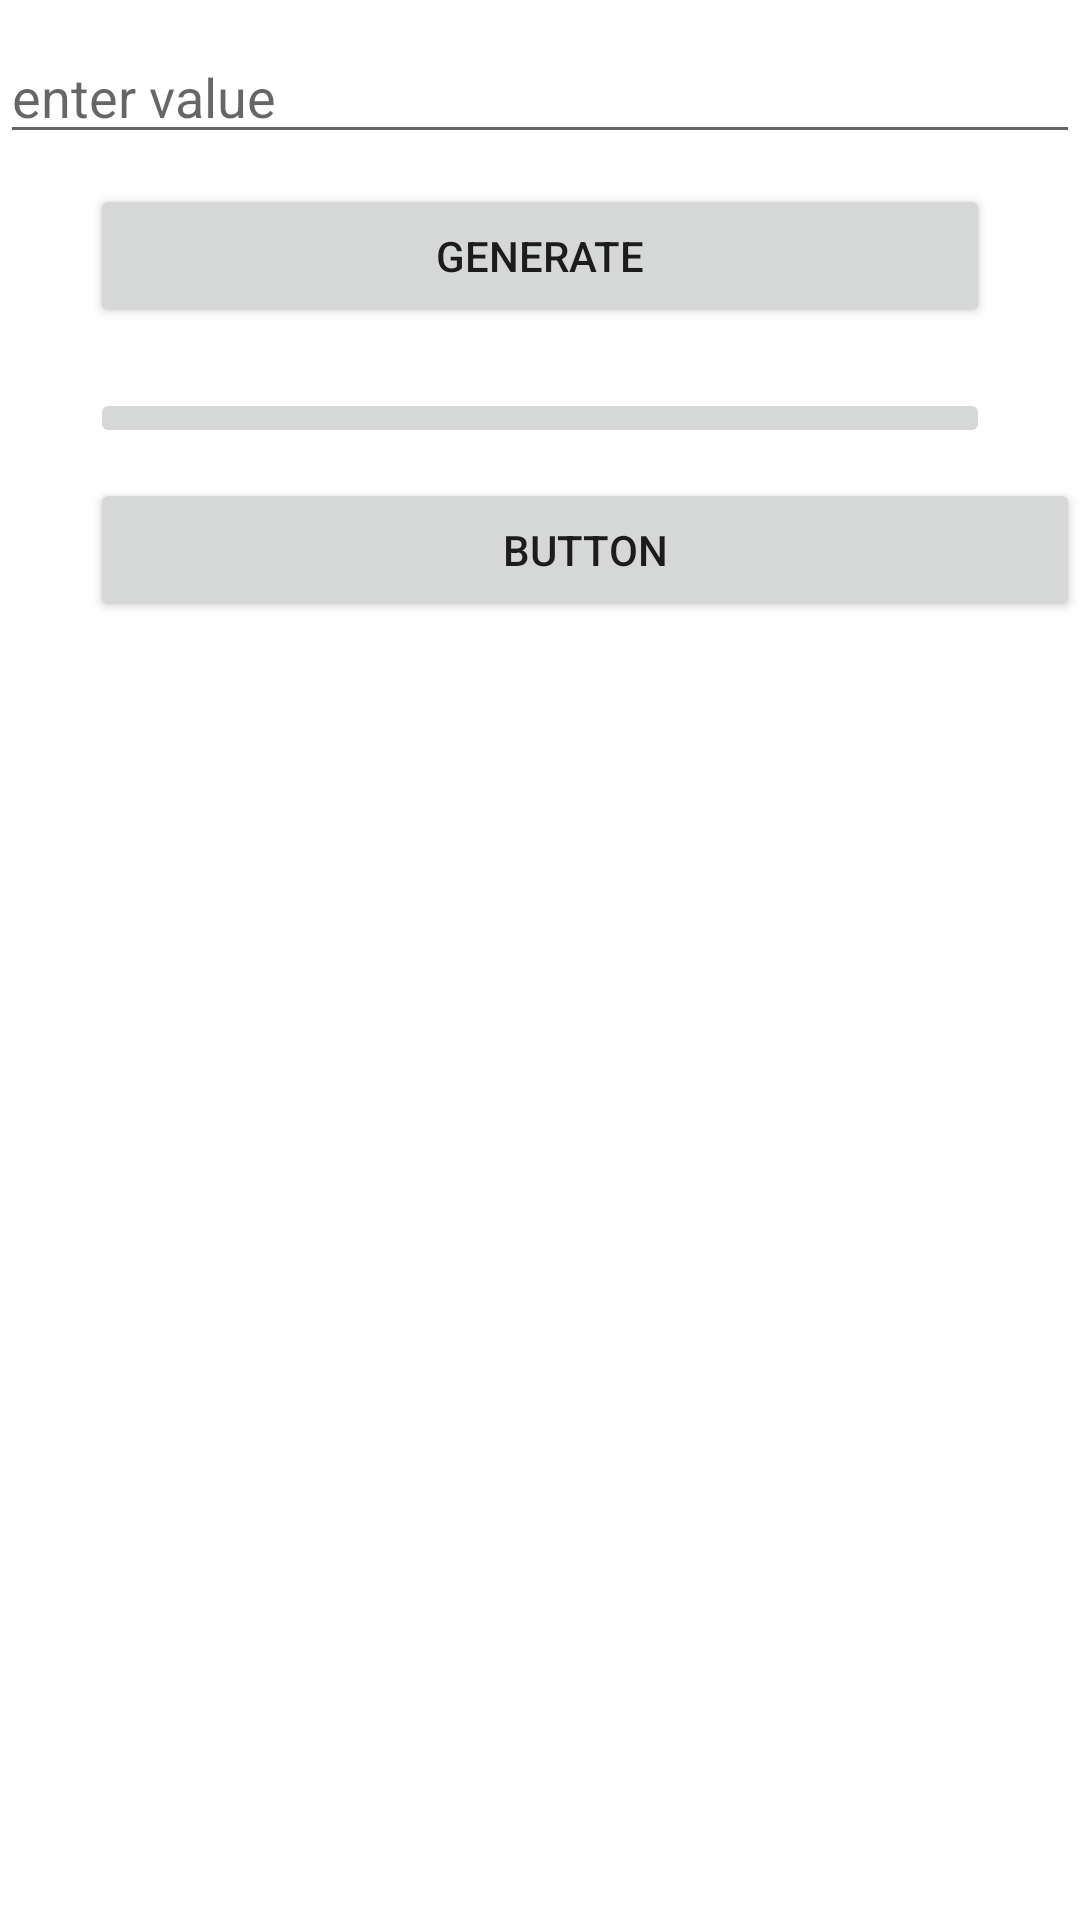

Reconstruct the res/layout file that produces this screen, plus the resources it refers to.
<!-- AndroidManifest.xml: application theme Theme.QrCode -->
<!-- res/layout/activity_main.xml -->
<?xml version="1.0" encoding="utf-8"?>

<RelativeLayout xmlns:android="http://schemas.android.com/apk/res/android"
    xmlns:app="http://schemas.android.com/apk/res-auto"
    xmlns:tools="http://schemas.android.com/tools"
    android:layout_width="match_parent"
    android:layout_height="match_parent"
    android:orientation="horizontal"
    tools:context=".MainActivity">


    <EditText
        android:id="@+id/qrinput"
        android:layout_width="match_parent"
        android:layout_height="wrap_content"
        android:layout_weight="1"
        android:layout_marginTop="10dp"
        android:ems="10"
        android:hint="enter value"
        android:inputType="textPersonName" />

    <Button
        android:id="@+id/generateBtn"
        android:layout_width="match_parent"
        android:layout_height="wrap_content"
        android:layout_marginLeft="30dp"
        android:layout_marginRight="30dp"
       android:layout_below="@+id/qrinput"
        android:layout_marginTop="10dp"
        android:layout_weight="1"
        android:text="generate" />

    <ImageButton
        android:id="@+id/qrPlaceHolder"
        android:layout_width="match_parent"
        android:layout_height="wrap_content"
        android:layout_marginLeft="30dp"
        android:layout_marginRight="30dp"
        android:layout_marginTop="20dp"
        android:layout_below="@id/generateBtn"
        android:src="@drawable/square"
      />

    <Button
        android:id="@+id/scanBtn"
        android:layout_below="@id/qrPlaceHolder"
        android:layout_width="350dp"
        android:layout_height="wrap_content"
        android:layout_marginLeft="30dp"
        android:layout_marginTop="10dp"
        android:layout_weight="1"
        android:text="Button" />
</RelativeLayout>
<!-- resources referenced by this layout -->
<resources>
  <style name="Theme.QrCode" parent="Theme.MaterialComponents.DayNight.DarkActionBar">
          
          <item name="colorPrimary">@color/purple_500</item>
          <item name="colorPrimaryVariant">@color/purple_700</item>
          <item name="colorOnPrimary">@color/white</item>
          
          <item name="colorSecondary">@color/teal_200</item>
          <item name="colorSecondaryVariant">@color/teal_700</item>
          <item name="colorOnSecondary">@color/black</item>
          
          <item name="android:statusBarColor" tools:targetApi="l">?attr/colorPrimaryVariant</item>
          
      </style>
  <!-- not gathered from this repository: default colours our renderer supplied (Android Studio template values) -->
  <color name="purple_500">#FF6200EE</color>
  <color name="purple_700">#FF3700B3</color>
  <color name="teal_200">#FF03DAC5</color>
  <color name="teal_700">#FF018786</color>
  <color name="black">#FF000000</color>
  <color name="white">#FFFFFFFF</color>
</resources>
